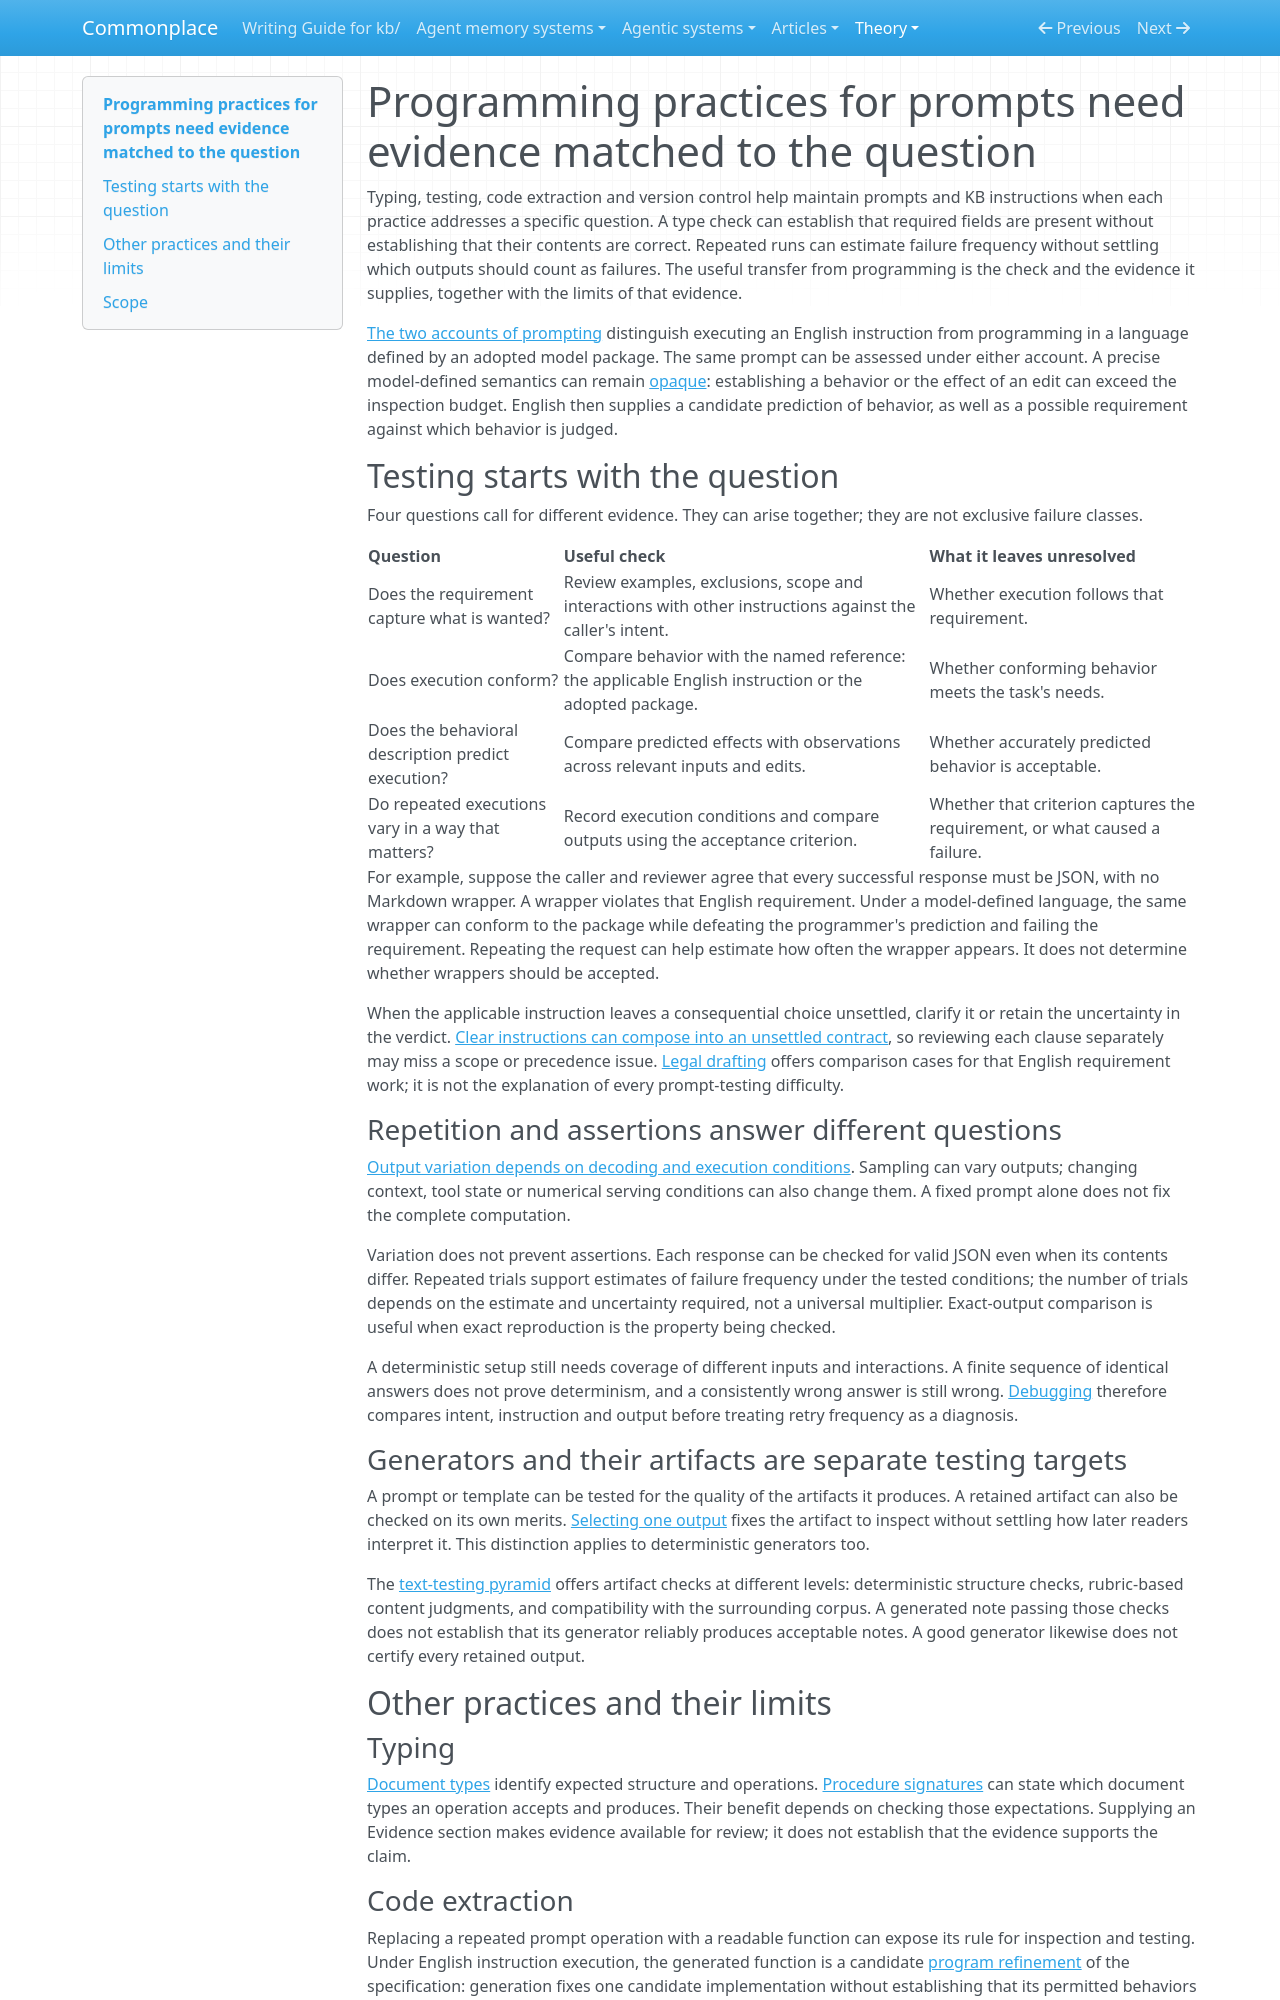

repository: zby/commonplace · page: theory/programming-practices-for-prompts-need-question-specific-evidence/index.html · generator: mkdocs

---
description: "Maps typing, testing, code extraction and versioning to the questions they answer; distinguishes requirement adequacy, conformance, predictive fidelity and execution variation."
type: types/note.md
brief: programming-practices-for-prompts-need-question-specific-evidence.brief.md
traits: [title-as-claim, has-comparison]
tags: [learning-theory, computational-model, prompt-semantics, constraining, llm-reliability]
---

# Programming practices for prompts need evidence matched to the question

Typing, testing, code extraction and version control help maintain prompts and KB instructions when each practice addresses a specific question. A type check can establish that required fields are present without establishing that their contents are correct. Repeated runs can estimate failure frequency without settling which outputs should count as failures. The useful transfer from programming is the check and the evidence it supplies, together with the limits of that evidence.

[The two accounts of prompting](./prompting-changes-failure-diagnosis-with-the-semantic-reference.md) distinguish executing an English instruction from programming in a language defined by an adopted model package. The same prompt can be assessed under either account. A precise model-defined semantics can remain [opaque](./opacity-depends-on-the-inspection-question-and-budget.md): establishing a behavior or the effect of an edit can exceed the inspection budget. English then supplies a candidate prediction of behavior, as well as a possible requirement against which behavior is judged.

## Testing starts with the question

Four questions call for different evidence. They can arise together; they are not exclusive failure classes.

| Question | Useful check | What it leaves unresolved |
|---|---|---|
| Does the requirement capture what is wanted? | Review examples, exclusions, scope and interactions with other instructions against the caller's intent. | Whether execution follows that requirement. |
| Does execution conform? | Compare behavior with the named reference: the applicable English instruction or the adopted package. | Whether conforming behavior meets the task's needs. |
| Does the behavioral description predict execution? | Compare predicted effects with observations across relevant inputs and edits. | Whether accurately predicted behavior is acceptable. |
| Do repeated executions vary in a way that matters? | Record execution conditions and compare outputs using the acceptance criterion. | Whether that criterion captures the requirement, or what caused a failure. |

For example, suppose the caller and reviewer agree that every successful response must be JSON, with no Markdown wrapper. A wrapper violates that English requirement. Under a model-defined language, the same wrapper can conform to the package while defeating the programmer's prediction and failing the requirement. Repeating the request can help estimate how often the wrapper appears. It does not determine whether wrappers should be accepted.

When the applicable instruction leaves a consequential choice unsettled, clarify it or retain the uncertainty in the verdict. [Clear instructions can compose into an unsettled contract](./clear-instructions-can-compose-into-an-unsettled-contract.md), so reviewing each clause separately may miss a scope or precedence issue. [Legal drafting](./legal-drafting-solves-the-same-problem-as-context-engineering.md) offers comparison cases for that English requirement work; it is not the explanation of every prompt-testing difficulty.

### Repetition and assertions answer different questions

[Output variation depends on decoding and execution conditions](./execution-indeterminism-is-a-property-of-the-sampling-process.md). Sampling can vary outputs; changing context, tool state or numerical serving conditions can also change them. A fixed prompt alone does not fix the complete computation.

Variation does not prevent assertions. Each response can be checked for valid JSON even when its contents differ. Repeated trials support estimates of failure frequency under the tested conditions; the number of trials depends on the estimate and uncertainty required, not a universal multiplier. Exact-output comparison is useful when exact reproduction is the property being checked.

A deterministic setup still needs coverage of different inputs and interactions. A finite sequence of identical answers does not prove determinism, and a consistently wrong answer is still wrong. [Debugging](./llm-debugging-starts-with-retry-versus-rewrite-triage.md) therefore compares intent, instruction and output before treating retry frequency as a diagnosis.

### Generators and their artifacts are separate testing targets

A prompt or template can be tested for the quality of the artifacts it produces. A retained artifact can also be checked on its own merits. [Selecting one output](./selecting-an-llm-output-fixes-a-result-not-its-interpretation.md) fixes the artifact to inspect without settling how later readers interpret it. This distinction applies to deterministic generators too.

The [text-testing pyramid](./automated-tests-for-text.md) offers artifact checks at different levels: deterministic structure checks, rubric-based content judgments, and compatibility with the surrounding corpus. A generated note passing those checks does not establish that its generator reliably produces acceptable notes. A good generator likewise does not certify every retained output.

## Other practices and their limits

### Typing

[Document types](./document-types-should-be-verifiable.md) identify expected structure and operations. [Procedure signatures](./instructions-are-typed-callables.md) can state which document types an operation accepts and produces. Their benefit depends on checking those expectations. Supplying an Evidence section makes evidence available for review; it does not establish that the evidence supports the claim.
